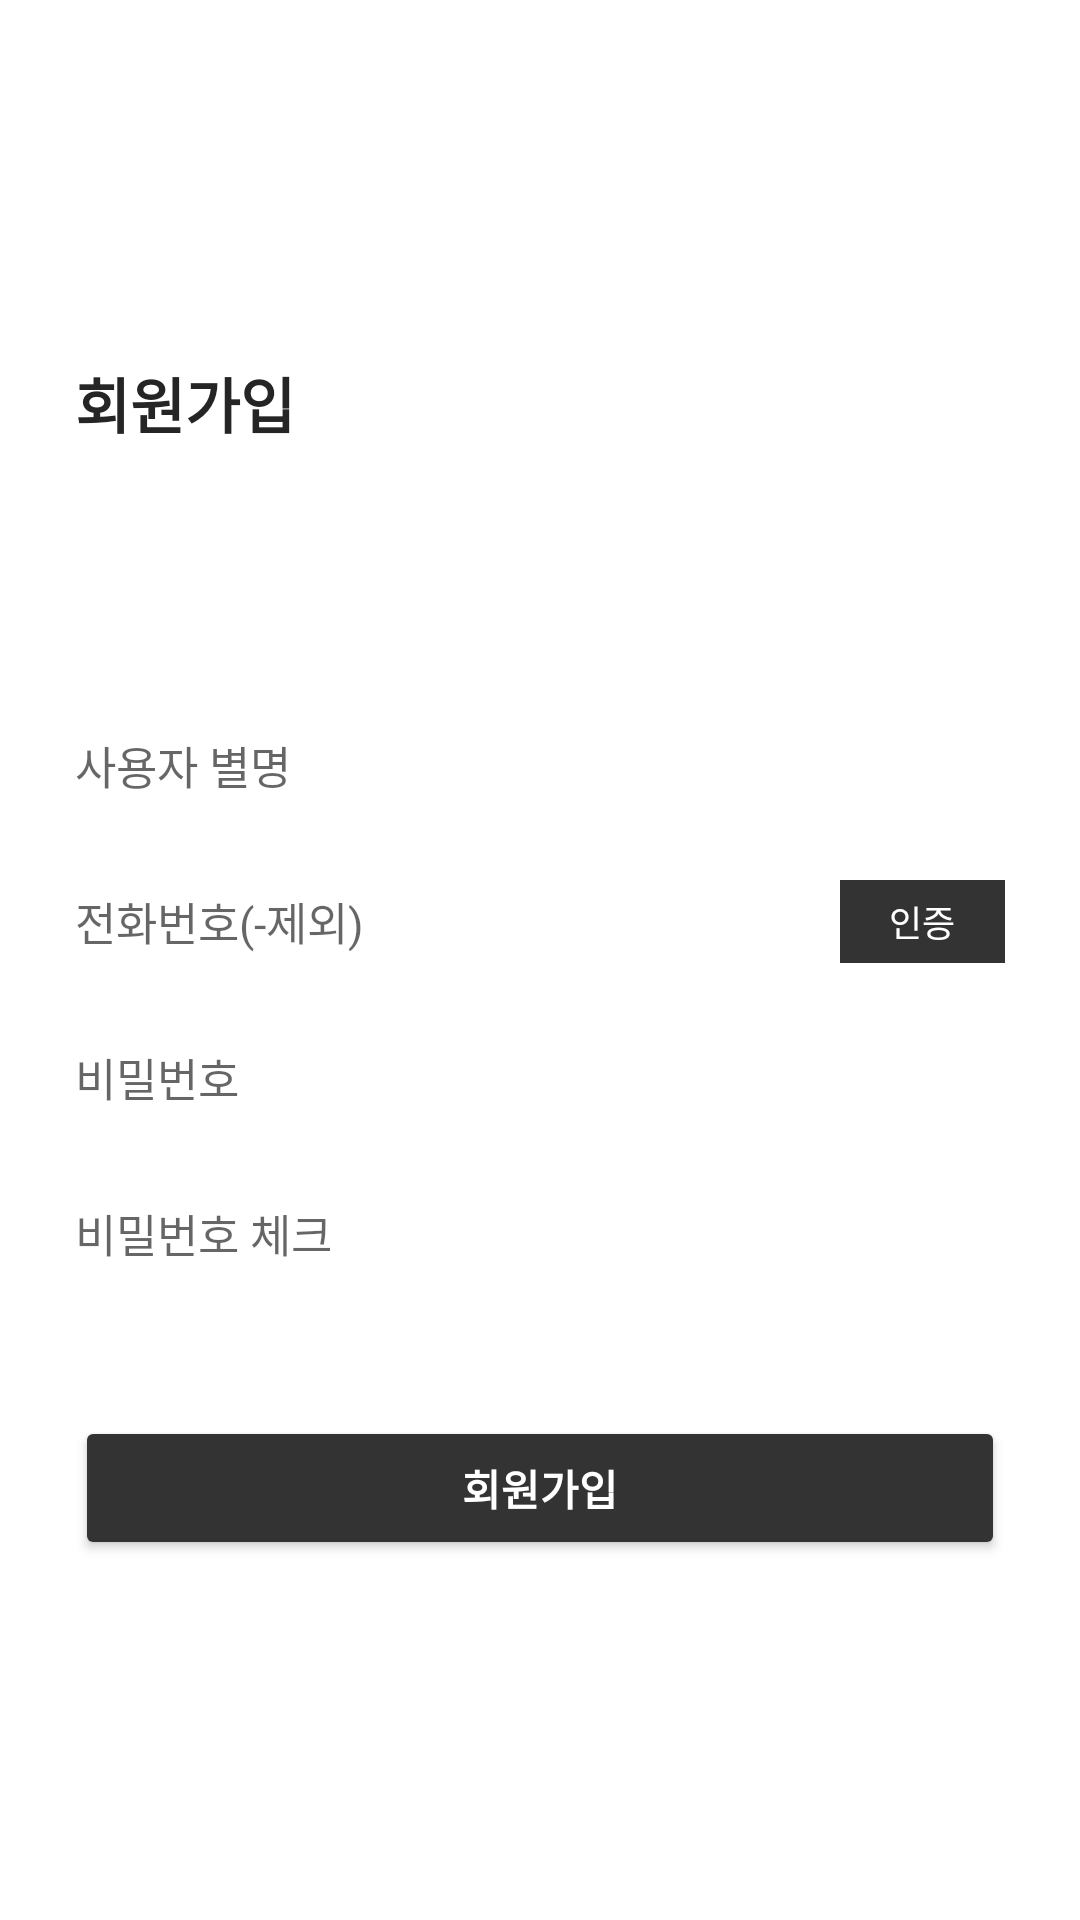

This screen was rendered from an Android layout file. Write that file and the resources it references.
<!-- AndroidManifest.xml: application theme Theme.WINNUS -->
<!-- res/layout/activity_signup.xml -->
<?xml version="1.0" encoding="utf-8"?>
<androidx.core.widget.NestedScrollView
    xmlns:android="http://schemas.android.com/apk/res/android"
    xmlns:app="http://schemas.android.com/apk/res-auto"
    xmlns:tools="http://schemas.android.com/tools"
    android:layout_width="match_parent"
    android:layout_height="match_parent">

    <androidx.constraintlayout.widget.ConstraintLayout
        android:clickable="true"
        android:id="@+id/container_ActivitySignupBinding"
        android:layout_width="match_parent"
        android:layout_height="match_parent">

        <TextView
            android:layout_marginStart="@dimen/row_left_margin"
            android:id="@+id/tv_signup"
            android:text="회원가입"
            android:textStyle="bold"
            android:textColor="@color/main_black"
            android:textSize="@dimen/title_text"
            app:layout_constraintTop_toBottomOf="@+id/guideline"
            android:layout_width="match_parent"
            android:layout_height="wrap_content"/>

        <androidx.constraintlayout.widget.Guideline
            android:id="@+id/guideline"
            android:layout_width="wrap_content"
            android:layout_height="wrap_content"
            android:orientation="horizontal"
            app:layout_constraintGuide_percent="0.23" />

        <androidx.constraintlayout.widget.Guideline
            android:id="@+id/guideline2"
            android:layout_width="wrap_content"
            android:layout_height="wrap_content"
            android:orientation="horizontal"
            app:layout_constraintGuide_percent="0.45" />

        <EditText
            android:textSize="@dimen/plain_text"
            android:hint="사용자 별명"
            android:paddingVertical="10dp"
            android:background="@drawable/edit_bottom_boarder_skiny"
            android:id="@+id/edit_signup_nickname"
            android:layout_width="match_parent"
            android:layout_height="wrap_content"
            android:ems="10"
            app:layout_constraintTop_toBottomOf="@id/guideline2"
            android:layout_marginHorizontal="@dimen/row_left_margin"
            />

        <TextView
            android:visibility="gone"
            android:textColor="@color/red_warning"
            android:layout_marginTop="5dp"
            android:layout_marginHorizontal="@dimen/row_left_margin"
            android:text="닉네임을 입력해주세요!"
            app:layout_constraintTop_toBottomOf="@id/edit_signup_nickname"
            android:id="@+id/tv_signup_nickname_warning"
            android:layout_width="match_parent"
            android:layout_height="wrap_content"/>


        <EditText
            android:textSize="@dimen/plain_text"
            android:layout_marginTop="10dp"
            android:hint="전화번호(-제외)"
            android:paddingVertical="10dp"
            android:background="@drawable/edit_bottom_boarder_skiny"
            android:id="@+id/edit_signup_tel"
            android:layout_width="match_parent"
            android:layout_height="wrap_content"
            android:ems="10"
            android:inputType="numberDecimal"
            app:layout_constraintTop_toBottomOf="@id/tv_signup_nickname_warning"
            android:layout_marginHorizontal="@dimen/row_left_margin" />

        <TextView
            android:clickable="false"
            android:id="@+id/btn_request_code"
            android:background="@drawable/btn_square_gray_solid"
            android:textColor="@color/white"
            app:layout_constraintTop_toTopOf="@id/edit_signup_tel"
            app:layout_constraintBottom_toBottomOf="@id/edit_signup_tel"
            app:layout_constraintEnd_toEndOf="@id/edit_signup_tel"
            android:textAlignment="center"
            android:paddingVertical="5dp"
            android:text="인증"
            android:textSize="12sp"
            android:layout_width="55dp"
            android:layout_height="wrap_content"/>

        <EditText
            android:visibility="gone"
            android:textSize="@dimen/plain_text"
            android:layout_marginTop="10dp"
            android:hint="인증번호"
            android:paddingStart="5dp"
            android:paddingVertical="10dp"
            android:background="@drawable/btn_square_gray_stroke"
            android:id="@+id/edit_code"
            android:layout_width="0dp"
            android:layout_height="wrap_content"
            android:ems="10"
            app:layout_constraintStart_toStartOf="parent"
            app:layout_constraintEnd_toStartOf="@id/guideline3"
            android:inputType="number"
            app:layout_constraintTop_toBottomOf="@id/edit_signup_tel"
            android:layout_marginStart="@dimen/row_left_margin" />

        <TextView
            android:visibility="gone"
            android:id="@+id/tv_count_down"
            android:layout_marginEnd="3dp"
            android:text="00:00"
            android:textColor="@color/red_warning"
            app:layout_constraintTop_toTopOf="@+id/edit_code"
            app:layout_constraintEnd_toEndOf="@+id/edit_code"
            app:layout_constraintBottom_toBottomOf="@+id/edit_code"
            android:layout_width="wrap_content"
            android:layout_height="wrap_content"/>

        <LinearLayout
            android:visibility="gone"
            android:id="@+id/linear_code_btn"
            android:orientation="horizontal"
            app:layout_constraintTop_toTopOf="@id/edit_code"
            app:layout_constraintBottom_toBottomOf="@id/edit_code"

            app:layout_constraintEnd_toEndOf="@id/edit_signup_tel"
            android:layout_width="wrap_content"
            android:layout_height="wrap_content">
            <TextView
                android:id="@+id/btn_code_summit"
                android:layout_marginStart="5dp"
                android:background="@drawable/btn_square_gray_stroke"
                android:textColor="@color/main_gray"
                android:textAlignment="center"
                android:paddingVertical="5dp"
                android:text="확인"
                android:textSize="12sp"
                android:layout_width="55dp"
                android:layout_height="wrap_content"/>
            <TextView
                android:id="@+id/btn_code_reset"
                android:layout_marginStart="5dp"
                android:background="@drawable/btn_square_gray_solid"
                android:textColor="@color/white"
                android:textAlignment="center"
                android:paddingVertical="5dp"
                android:text="재전송"
                android:textSize="12sp"
                android:layout_width="55dp"
                android:layout_height="wrap_content"/>

        </LinearLayout>



        <TextView
            android:visibility="gone"
            android:textColor="@color/red_warning"
            android:layout_marginTop="5dp"
            android:layout_marginHorizontal="@dimen/row_left_margin"
            android:text="전화번호 형식을 확인해 주세요!"
            app:layout_constraintTop_toBottomOf="@id/edit_code"
            android:id="@+id/tv_signup_tel_warning"
            android:layout_width="match_parent"
            android:layout_height="wrap_content"/>

        <EditText
            android:textSize="@dimen/plain_text"
            android:layout_marginTop="10dp"
            android:hint="비밀번호"
            android:paddingVertical="10dp"
            android:background="@drawable/edit_bottom_boarder_skiny"
            android:id="@+id/edit_signup_pw"
            android:layout_width="match_parent"
            android:layout_height="wrap_content"
            android:ems="10"
            android:inputType="textPassword"
            app:layout_constraintTop_toBottomOf="@id/tv_signup_tel_warning"
            android:layout_marginHorizontal="@dimen/row_left_margin" />

        <TextView
            android:visibility="gone"
            android:textColor="@color/red_warning"
            android:layout_marginTop="5dp"
            android:layout_marginHorizontal="@dimen/row_left_margin"
            android:text="비밀번호는 8자리 이상, 대,소문자와 숫자를 포함해야합니다!"
            app:layout_constraintTop_toBottomOf="@id/edit_signup_pw"
            android:id="@+id/tv_signup_pw_warning"
            android:layout_width="match_parent"
            android:layout_height="wrap_content"/>

        <EditText
            android:textSize="@dimen/plain_text"
            android:layout_marginTop="10dp"
            android:hint="비밀번호 체크"
            android:paddingVertical="10dp"
            android:background="@drawable/edit_bottom_boarder_skiny"
            android:id="@+id/edit_signup_pw_check"
            android:layout_width="match_parent"
            android:layout_height="wrap_content"
            android:ems="10"
            android:inputType="textPassword"
            app:layout_constraintTop_toBottomOf="@id/tv_signup_pw_warning"
            android:layout_marginHorizontal="@dimen/row_left_margin" />

        <TextView
            android:visibility="gone"
            android:textColor="@color/red_warning"
            android:layout_marginTop="5dp"
            android:layout_marginHorizontal="@dimen/row_left_margin"
            android:text="비밀번호가 동일하지 않습니다!"
            app:layout_constraintTop_toBottomOf="@id/edit_signup_pw_check"
            android:id="@+id/tv_signup_pw_check_warning"
            android:layout_width="match_parent"
            android:layout_height="wrap_content"/>

        <Button
            android:backgroundTint="@color/main_gray"
            android:paddingVertical="10dp"
            android:textColor="@color/white"
            android:textStyle="bold"
            android:text="회원가입"
            android:layout_marginTop="40dp"
            android:id="@+id/btn_sign_up"
            android:layout_marginHorizontal="@dimen/row_left_margin"
            app:layout_constraintTop_toBottomOf="@id/tv_signup_pw_check_warning"
            android:layout_width="match_parent"
            android:layout_height="wrap_content"/>

        <androidx.constraintlayout.widget.Guideline
            android:id="@+id/guideline3"
            android:layout_width="wrap_content"
            android:layout_height="wrap_content"
            android:orientation="vertical"
            app:layout_constraintGuide_percent="0.5" />


    </androidx.constraintlayout.widget.ConstraintLayout>

</androidx.core.widget.NestedScrollView>
<!-- resources referenced by this layout -->
<resources>
  <color name="main_black">#252525</color>
  <color name="main_gray">#333333</color>
  <color name="red_warning">#FF2C2C</color>
  <color name="white">#FFFFFFFF</color>
  <dimen name="plain_text">15sp</dimen>
  <dimen name="row_left_margin">25dp</dimen>
  <dimen name="title_text">20sp</dimen>
  <!-- drawable btn_square_gray_solid (drawable) -->
  <?xml version="1.0" encoding="utf-8"?>
  <shape xmlns:android="http://schemas.android.com/apk/res/android"
      android:shape="rectangle" >
  
      <solid android:color="@color/main_gray" />
      <stroke
          android:width="1.5dp"
          android:color="@color/main_gray"/>
  </shape>
  <!-- drawable btn_square_gray_stroke (drawable) -->
  <?xml version="1.0" encoding="utf-8"?>
  <shape xmlns:android="http://schemas.android.com/apk/res/android"
      android:shape="rectangle" >
  
      <solid android:color="@color/white" />
      <stroke
          android:width="1.5dp"
          android:color="@color/main_gray"/>
  </shape>
  <style name="Theme.WINNUS" parent="Theme.MaterialComponents.DayNight.NoActionBar">
          
          <item name="colorPrimary">@color/purple_500</item>
          <item name="colorPrimaryVariant">@color/purple_700</item>
          <item name="colorOnPrimary">@color/white</item>
          
          <item name="colorSecondary">@color/teal_200</item>
          <item name="colorSecondaryVariant">@color/teal_700</item>
          <item name="colorOnSecondary">@color/black</item>
          
          <item name="android:statusBarColor">@color/white</item>
          
      </style>
  <color name="purple_500">#FF6200EE</color>
  <color name="purple_700">#FF3700B3</color>
  <color name="teal_200">#FF03DAC5</color>
  <color name="teal_700">#FF018786</color>
  <color name="black">#FF000000</color>
</resources>
